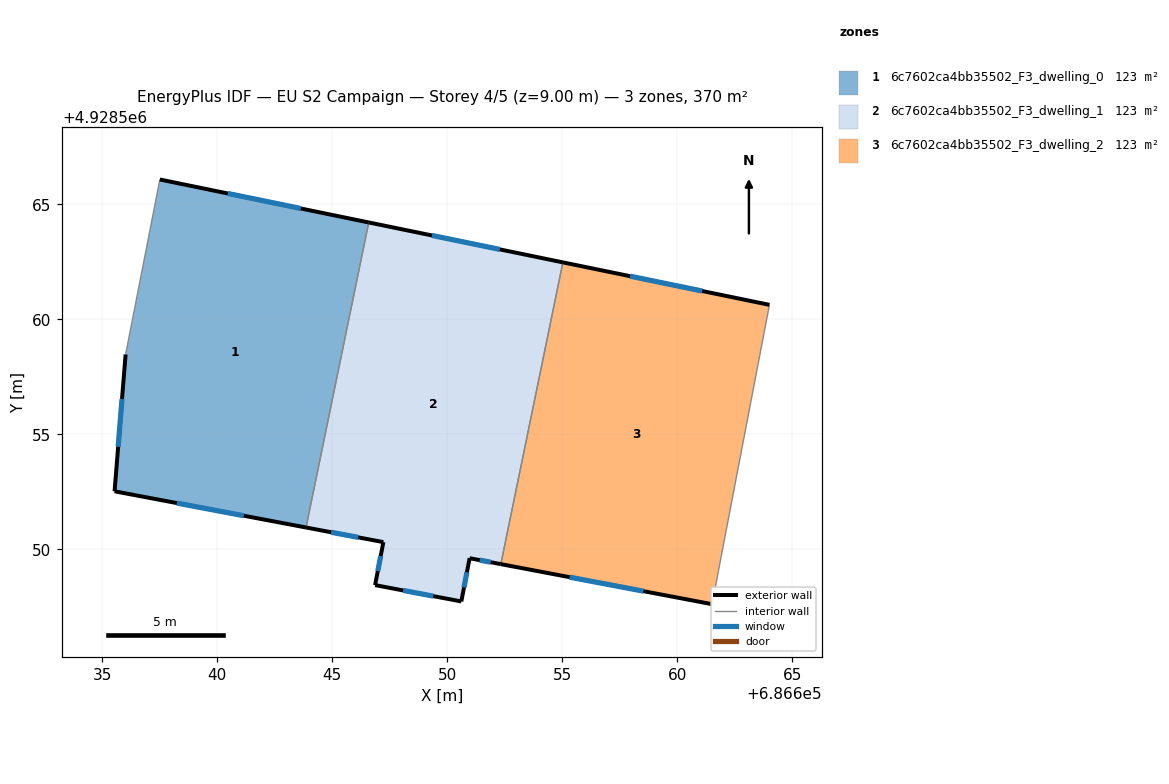
=== STOREY PLAN SPEC (per zone: floor XY polygon, exterior-wall plan segments, windows/doors) ===
zone 1: 6c7602ca4bb35502_F3_dwelling_0  (123.4 m²)
  floor: (686643.86, 4928550.95) (686646.58, 4928564.22) (686637.50, 4928566.09) (686636.01, 4928558.48) (686635.53, 4928552.53)
  exterior wall: (686637.50, 4928566.09) – (686646.58, 4928564.22)  [9.3 m]
    window: (686640.45, 4928565.48) – (686643.63, 4928564.83)  [3.4 m²]
  exterior wall: (686643.86, 4928550.95) – (686635.53, 4928552.53)  [8.5 m]
    window: (686641.15, 4928551.46) – (686638.24, 4928552.02)  [3.1 m²]
  exterior wall: (686635.53, 4928552.53) – (686636.01, 4928558.48)  [6.0 m]
    window: (686635.69, 4928554.46) – (686635.85, 4928556.54)  [2.2 m²]
  interior walls: 2
zone 2: 6c7602ca4bb35502_F3_dwelling_1  (123.4 m²)
  floor: (686652.33, 4928549.36) (686655.03, 4928562.48) (686646.58, 4928564.22) (686643.86, 4928550.95) (686647.22, 4928550.32) (686646.86, 4928548.45) (686650.61, 4928547.74) (686650.97, 4928549.62)
  exterior wall: (686646.86, 4928548.45) – (686647.22, 4928550.32)  [1.9 m]
    window: (686646.98, 4928549.06) – (686647.10, 4928549.71)  [0.7 m²]
  exterior wall: (686647.22, 4928550.32) – (686643.86, 4928550.95)  [3.4 m]
    window: (686646.13, 4928550.52) – (686644.95, 4928550.75)  [1.3 m²]
  exterior wall: (686646.58, 4928564.22) – (686655.03, 4928562.48)  [8.6 m]
    window: (686649.33, 4928563.65) – (686652.28, 4928563.05)  [3.2 m²]
  exterior wall: (686652.33, 4928549.36) – (686650.97, 4928549.62)  [1.4 m]
    window: (686651.89, 4928549.44) – (686651.41, 4928549.53)  [0.5 m²]
  exterior wall: (686650.97, 4928549.62) – (686650.61, 4928547.74)  [1.9 m]
    window: (686650.85, 4928549.01) – (686650.73, 4928548.35)  [0.7 m²]
  exterior wall: (686650.61, 4928547.74) – (686646.86, 4928548.45)  [3.8 m]
    window: (686649.39, 4928547.97) – (686648.08, 4928548.22)  [1.4 m²]
  interior walls: 2
zone 3: 6c7602ca4bb35502_F3_dwelling_2  (123.4 m²)
  floor: (686661.52, 4928547.62) (686661.91, 4928549.69) (686664.01, 4928560.64) (686655.03, 4928562.48) (686652.33, 4928549.36)
  exterior wall: (686655.03, 4928562.48) – (686664.01, 4928560.64)  [9.2 m]
    window: (686657.95, 4928561.88) – (686661.09, 4928561.24)  [3.4 m²]
  exterior wall: (686661.52, 4928547.62) – (686652.33, 4928549.36)  [9.4 m]
    window: (686658.53, 4928548.18) – (686655.32, 4928548.79)  [3.4 m²]
  interior walls: 3

=== DERIVED (storey summary) ===
Building: EU S2 Campaign
Storey: 4 of 5  (floor level z = 9.00 m)
Storey gross floor area: 370.2 m²
Zones on this storey: 3
  - 6c7602ca4bb35502_F3_dwelling_0: floor 123.4 m²; exterior wall 23.7 m (71.2 m²); 3 window(s) 8.7 m²; WWR 12.2%
  - 6c7602ca4bb35502_F3_dwelling_1: floor 123.4 m²; exterior wall 21.1 m (63.2 m²); 6 window(s) 7.7 m²; WWR 12.2%
  - 6c7602ca4bb35502_F3_dwelling_2: floor 123.4 m²; exterior wall 18.5 m (55.6 m²); 2 window(s) 6.8 m²; WWR 12.2%
Zone adjacency (shared interzone walls):
  - 6c7602ca4bb35502_F3_dwelling_0 ↔ 6c7602ca4bb35502_F3_dwelling_1
  - 6c7602ca4bb35502_F3_dwelling_1 ↔ 6c7602ca4bb35502_F3_dwelling_2